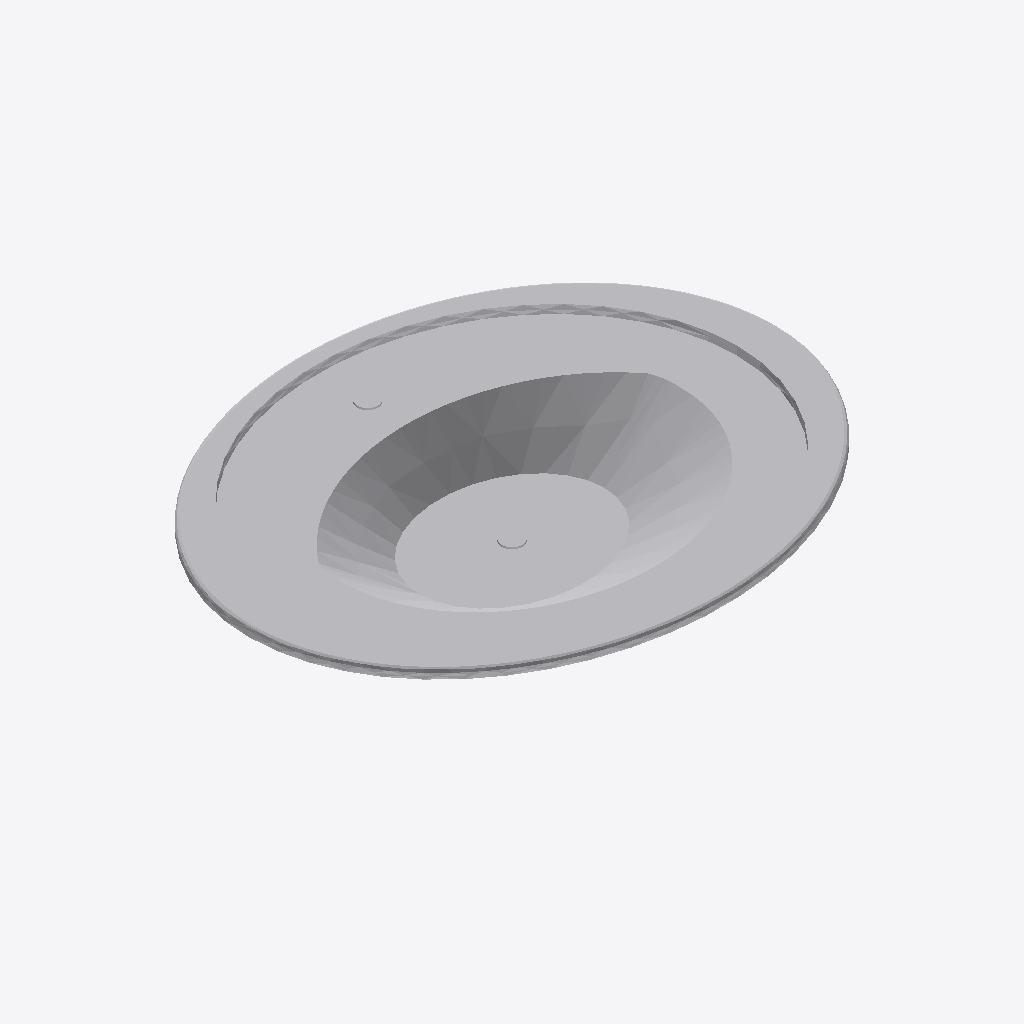
Isometric view of an IFC building model (IFC-SPF (STEP), schema IFC4, length unit millimetre), seen from the south-west, elements coloured by IFC class: 1 other element (light grey).
Extent 1.5 m × 1.2 m × 0.2 m (x, y, z). Storeys (2): Ebene 1 at 0.00 m; Ebene 2 at 0.00 m. Elements (1): 1 IfcFlowTerminal.

HEADER;
FILE_DESCRIPTION(('ViewDefinition [CoordinationView_V2.0, QuantityTakeOffAddOnView]','RevitIdentifiers [ContentGUID: 54d3636d-4f8f-4413-89ff-1d7315f818ba, VersionGUID: 63728975-0bbc-477b-828f-cccfab7b79df, NumberOfSaves: 0]'),'2;1');
FILE_NAME('basin.ifc','2026-10-31T22:41:14+00:00',(''),(''),'ODA SDAI 24.12','Autodesk Revit 25.5.10.17 (DEU) - IFC 25.5.10.17','');
FILE_SCHEMA(('IFC4'));
ENDSEC;
DATA;
#29=IFCPROJECT('1KqsDjJuz44ud$7NFg1_TA',#18,'',$,$,'','',(#24),#1375);
#43=IFCSITE('1KqsDjJuz44ud$7NFg1_T8',#18,'Default',$,$,#42,$,$,.ELEMENT.,(42,24,53,508911),(-71,-15,-29,-58837),0.0,$,$);
#34=IFCBUILDING('1KqsDjJuz44ud$7NFg1_TB',#18,'',$,$,#32,$,'',.ELEMENT.,$,$,#33);
#37=IFCBUILDINGSTOREY('1ZSebr2xn7UuAFpC_hUtv0',#18,'Ebene 1',$,'Ebene:Ebene 1',#36,$,'Ebene 1',.ELEMENT.,0.0);
#40=IFCBUILDINGSTOREY('1ZSebr2xn7UuAFpC_hUsXw',#18,'Ebene 2',$,'Ebene:Ebene 1',#39,$,'Ebene 2',.ELEMENT.,0.0);
#1265=IFCFLOWTERMINAL('1ZSebr2xn7UuAFpC_hUsXv',#18,'Waschbecken 01:Wachbecken:4518',$,'Waschbecken 01:Wachbecken',#1264,#1261,'4518');
ENDSEC;
